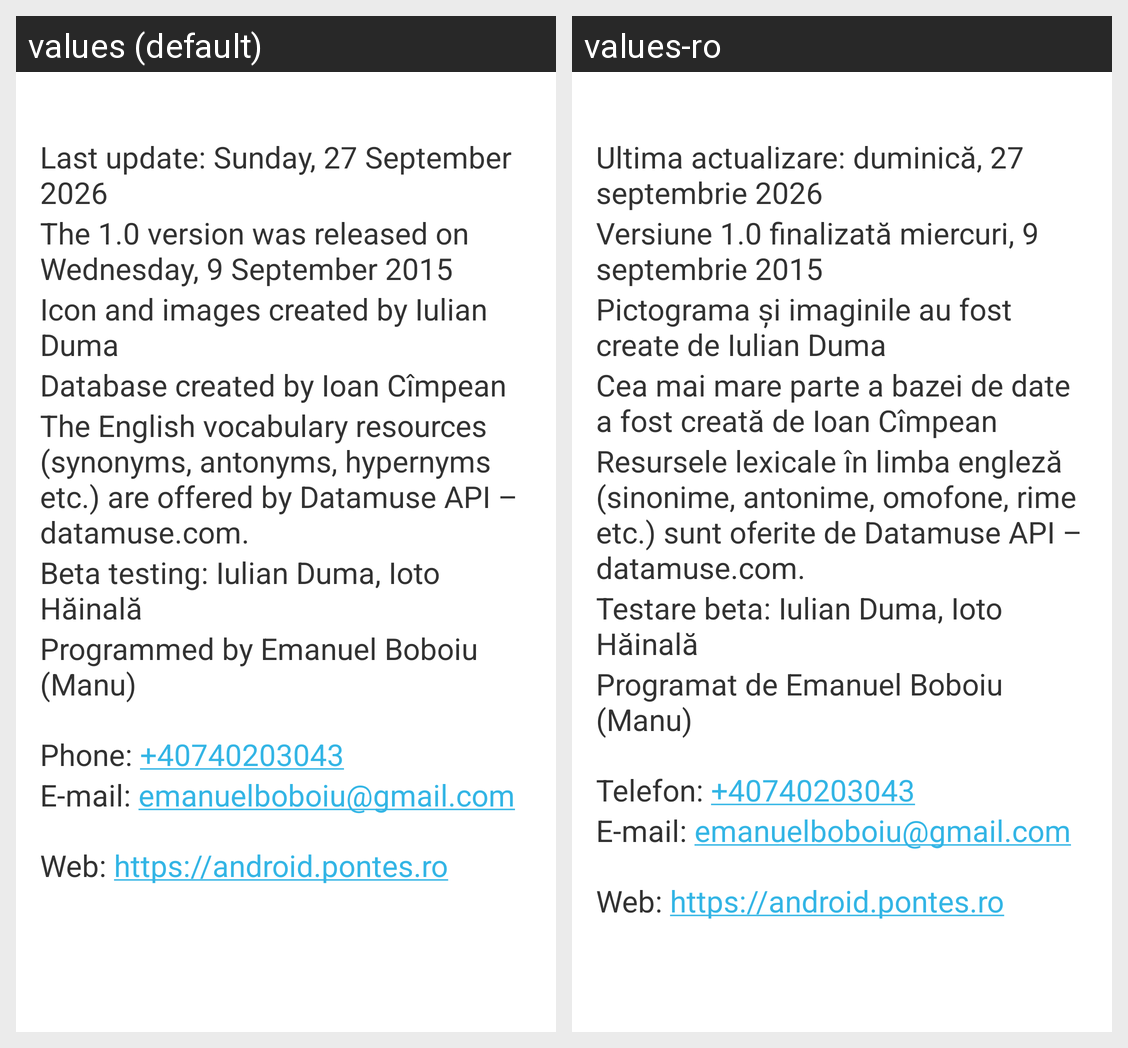

Strings drawn on this Android screen and how each of the app's shown locales translates them:
Android screen res/layout/about_dialog.xml rendered under 2 locales, left to right: values (default), values-ro. Device: Nexus 5 (rendered at 1080×1920; each locale shown at half size, 540×960, under a caption strip naming it); theme AppTheme.
Strings drawn on this screen, with the default value and each locale's value (text and hints the layout hard-codes, and strings that could not be matched under every locale, appear in the picture but are not listed):

app_last_update
  values: Last update: Sunday, 27 September 2026
  values-ro: Ultima actualizare: duminică, 27 septembrie 2026

app_release_date
  values: The 1.0 version was released on Wednesday, 9 September 2015
  values-ro: Versiune 1.0 finalizată miercuri, 9 septembrie 2015

app_credits2
  values: Icon and images created by Iulian Duma
  values-ro: Pictograma și imaginile au fost create de Iulian Duma

app_credits3
  values: Database created by Ioan Cîmpean
  values-ro: Cea mai mare parte a bazei de date a fost creată de Ioan Cîmpean

app_credits5
  values: The English vocabulary resources (synonyms, antonyms, hypernyms etc.) are offered by Datamuse API – datamuse.com.
  values-ro: Resursele lexicale în limba engleză (sinonime, antonime, omofone, rime etc.) sunt oferite de Datamuse API – datamuse.com.

app_credits4
  values: Beta testing: Iulian Duma, Ioto Hăinală
  values-ro: Testare beta: Iulian Duma, Ioto Hăinală

app_creator
  values: Programmed by Emanuel Boboiu (Manu)
  values-ro: Programat de Emanuel Boboiu (Manu)

phone_number
  values: Phone: +40740203043
  values-ro: Telefon: +40740203043

email_address
  values: E-mail: emanuelboboiu@gmail.com
  values-ro: E-mail: emanuelboboiu@gmail.com

web_address
  values: Web: https://android.pontes.ro
  values-ro: Web: https://android.pontes.ro
